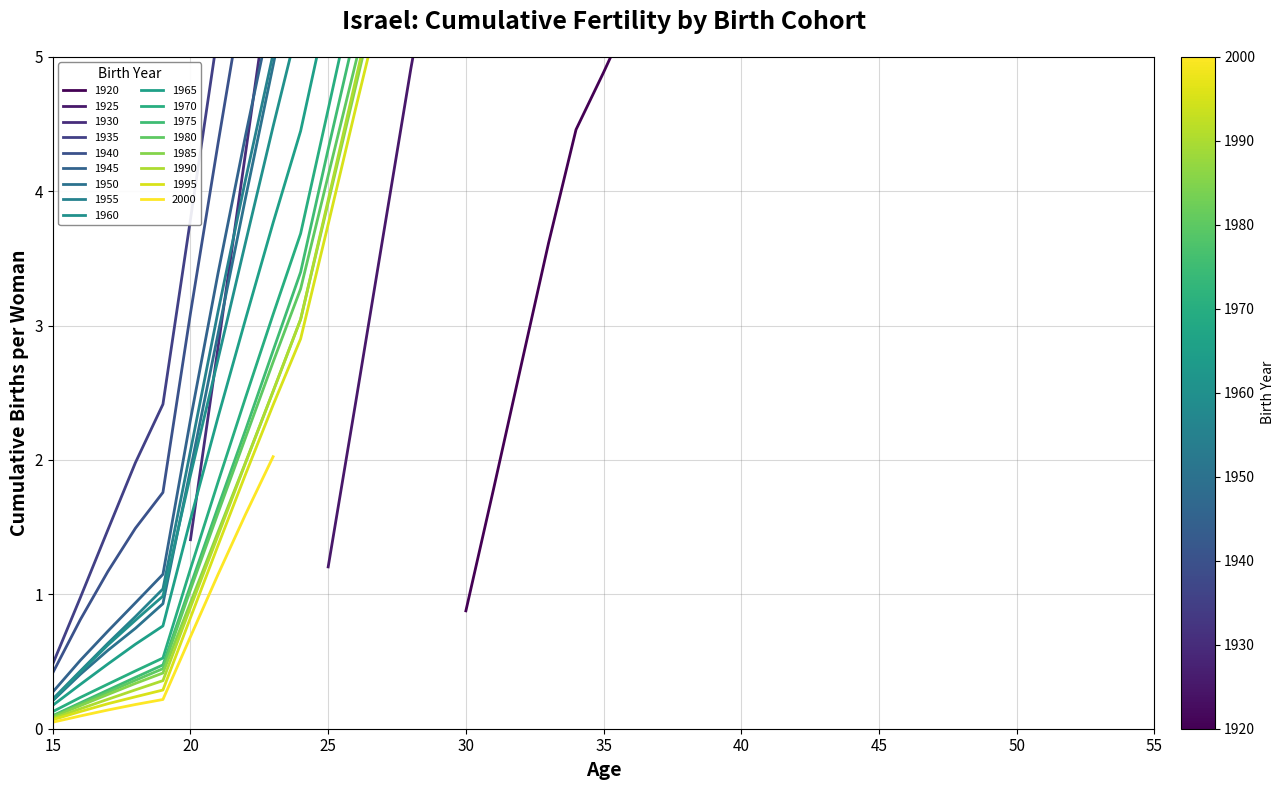

Recreate this plot in Python. (Note: this script raises an exception after producing the figure.)
#!/usr/bin/env python3
"""Generate Israel Fertility Rate visualization - Cumulative births by birth cohort (age on x-axis)"""

import matplotlib.pyplot as plt
import numpy as np

# Israel fertility data (1950-2023)
data = [
    (1950, 0.163, 96.414, 281.26, 240.826, 175.429, 85.34, 31.669, 4.694, 0.344),
    (1951, 0.159, 98.635, 286.051, 245.064, 180.327, 86.77, 32.611, 4.689, 0.328),
    (1952, 0.153, 100.851, 289.632, 248.344, 183.712, 88.206, 33.313, 4.662, 0.312),
    (1953, 0.146, 99.991, 288.998, 247.582, 182.922, 87.915, 32.649, 4.714, 0.322),
    (1954, 0.116, 86.992, 269.375, 229.431, 169.261, 81.175, 27.695, 4.752, 0.379),
    (1955, 0.107, 82.449, 275.207, 233.981, 169.114, 85.118, 27.506, 4.705, 0.392),
    (1956, 0.095, 79.118, 278.68, 241.573, 169.143, 89.09, 25.526, 4.68, 0.397),
    (1957, 0.114, 71.671, 274.189, 245.791, 167.084, 89.257, 23.992, 4.638, 0.417),
    (1958, 0.137, 64.366, 269.417, 249.703, 164.903, 88.9, 22.698, 4.577, 0.432),
    (1959, 0.157, 53.329, 261.985, 260.868, 167.661, 95.834, 27.123, 4.497, 0.391),
    (1960, 0.188, 54.04, 266.673, 258.913, 166.702, 90.258, 28.883, 4.405, 0.419),
    (1961, 0.176, 47.09, 252.532, 247.397, 161.533, 83.265, 28.836, 4.275, 0.439),
    (1962, 0.154, 43.45, 244.731, 246.671, 164.277, 80.016, 28.199, 4.128, 0.447),
    (1963, 0.132, 42.14, 239.292, 248.764, 169.69, 78.964, 28.193, 3.898, 0.43),
    (1964, 0.117, 42.496, 237.698, 255.99, 176.065, 80.815, 28.689, 3.891, 0.413),
    (1965, 0.104, 41.006, 230.189, 255.463, 177.622, 81.851, 28.098, 3.91, 0.394),
    (1966, 0.093, 39.155, 217.779, 245.5, 172.825, 81.21, 25.332, 3.921, 0.372),
    (1967, 0.083, 35.674, 205.236, 236.872, 169.739, 84.242, 23.581, 3.919, 0.34),
    (1968, 0.076, 32.778, 195.544, 225.117, 172.987, 84.879, 22.752, 3.86, 0.343),
    (1969, 0.075, 36.653, 193.236, 219.532, 172.541, 85.099, 21.312, 3.667, 0.32),
    (1970, 0.077, 43.794, 199.843, 220.476, 178.496, 88.186, 21.211, 3.393, 0.287),
    (1971, 0.08, 41.646, 201.772, 225.979, 178.011, 94.349, 24.014, 3.18, 0.235),
    (1972, 0.085, 41.229, 202.452, 225.576, 171.406, 92.164, 24.233, 3.04, 0.225),
    (1973, 0.09, 39.699, 196.818, 213.694, 159.008, 87.858, 22.788, 2.894, 0.215),
    (1974, 0.094, 41.233, 202.252, 214.098, 159.743, 87.646, 22.801, 2.691, 0.206),
    (1975, 0.101, 42.054, 205.439, 210.772, 157.626, 85.759, 21.179, 2.539, 0.206),
    (1976, 0.11, 41.817, 207.116, 211.695, 157.38, 85.735, 21.18, 2.422, 0.192),
    (1977, 0.127, 40.195, 196.761, 205.568, 151.619, 81.072, 19.729, 2.348, 0.182),
    (1978, 0.147, 36.889, 186.983, 195.597, 138.207, 74.374, 18.066, 2.26, 0.181),
    (1979, 0.163, 35.987, 184.692, 196.164, 133.434, 73.608, 16.955, 2.144, 0.167),
    (1980, 0.171, 34.169, 179.736, 197.028, 131.135, 71.779, 16.213, 2.029, 0.166),
    (1981, 0.173, 31.094, 172.65, 192.481, 132.681, 70.232, 15.197, 1.881, 0.174),
    (1982, 0.173, 30.369, 174.12, 195.244, 138, 73.981, 15.578, 1.717, 0.158),
    (1983, 0.181, 29.448, 172.34, 198.539, 141.307, 72.673, 15.885, 1.591, 0.161),
    (1984, 0.166, 27.223, 166.027, 195.52, 140.7, 69.268, 16.515, 1.479, 0.166),
    (1985, 0.151, 24.578, 158.563, 195.088, 141.776, 68.846, 17.137, 1.376, 0.153),
    (1986, 0.133, 21.077, 152.083, 193.692, 141.354, 70.327, 17.528, 1.293, 0.134),
    (1987, 0.108, 19.823, 146.051, 190.847, 138.59, 70.629, 17.54, 1.249, 0.118),
    (1988, 0.094, 19.63, 143.242, 190.317, 138.433, 70.555, 16.434, 1.235, 0.114),
    (1989, 0.08, 19.21, 136.66, 187.705, 136.347, 70.443, 15.783, 1.244, 0.097),
    (1990, 0.086, 18.872, 132.724, 187.773, 139.084, 70.972, 15.519, 1.264, 0.09),
    (1991, 0.087, 19.046, 129.05, 187.49, 138.687, 71.288, 17.234, 1.367, 0.078),
    (1992, 0.08, 19.01, 125.936, 188.961, 144.826, 74.232, 17.904, 1.419, 0.069),
    (1993, 0.069, 18.854, 123.663, 188.057, 146.164, 75.917, 18.239, 1.383, 0.065),
    (1994, 0.052, 18.608, 120.405, 185.223, 147.301, 76.193, 17.753, 1.336, 0.066),
    (1995, 0.04, 18.353, 118.017, 184.804, 147.873, 76.445, 17.459, 1.328, 0.066),
    (1996, 0.039, 18.061, 116.883, 186.281, 152.062, 78.552, 18.217, 1.361, 0.064),
    (1997, 0.04, 17.509, 114.783, 185.868, 155.78, 79.408, 19.225, 1.409, 0.062),
    (1998, 0.042, 17.744, 118.016, 186.881, 157.799, 81.931, 19.919, 1.463, 0.066),
    (1999, 0.041, 17.343, 116.925, 183.016, 156.944, 81.919, 19.896, 1.496, 0.063),
    (2000, 0.033, 17.271, 117.479, 182.943, 160.853, 84.162, 20.755, 1.566, 0.066),
    (2001, 0.028, 16.816, 114.177, 177.531, 158.899, 84.789, 20.935, 1.633, 0.066),
    (2002, 0.026, 16.644, 112.312, 177.058, 160.225, 87.505, 20.942, 1.684, 0.062),
    (2003, 0.024, 16.472, 112.34, 179.332, 162.842, 89.559, 22.185, 1.746, 0.059),
    (2004, 0.02, 15.523, 108.996, 172.974, 159.655, 89.127, 22.243, 1.828, 0.06),
    (2005, 0.017, 15.006, 104.813, 168.469, 157.476, 89.567, 22.666, 1.928, 0.059),
    (2006, 0.015, 14.51, 104.883, 168.165, 161.301, 93.415, 23.3, 2.013, 0.06),
    (2007, 0.009, 14.149, 103.742, 168.462, 165.141, 95.03, 23.691, 2.056, 0.062),
    (2008, 0.008, 14.044, 105.809, 169.469, 168.66, 97.275, 24.421, 2.112, 0.063),
    (2009, 0.007, 13.728, 107.213, 169.891, 171.339, 99.383, 25.911, 2.197, 0.063),
    (2010, 0.006, 13.21, 109.084, 173.661, 176.324, 104.479, 27.625, 2.331, 0.061),
    (2011, 0.006, 12.286, 106.878, 172.993, 175.975, 104.559, 28.391, 2.471, 0.066),
    (2012, 0.005, 11.634, 108.055, 175.124, 178.477, 106.097, 29.429, 2.588, 0.07),
    (2013, 0.004, 10.315, 106.381, 174.831, 178.13, 105.786, 29.626, 2.739, 0.078),
    (2014, 0.004, 10.092, 107.092, 177.017, 181.497, 108.075, 29.64, 2.88, 0.083),
    (2015, 0.004, 9.672, 107.644, 177.802, 181.793, 107.858, 30.81, 3.042, 0.089),
    (2016, 0.003, 9.277, 107.527, 179.246, 183.248, 108.389, 31.872, 3.249, 0.1),
    (2017, 0.003, 8.863, 106.028, 179.55, 185.029, 109.966, 31.783, 3.39, 0.109),
    (2018, 0.004, 8.186, 102.993, 178.936, 183.901, 110.911, 31.724, 3.481, 0.112),
    (2019, 0.004, 7.481, 98.537, 175.163, 179.538, 110.35, 31.292, 3.615, 0.119),
    (2020, 0.003, 6.918, 93.475, 170.352, 175.679, 106.907, 29.79, 3.662, 0.132),
    (2021, 0.003, 6.759, 92.579, 172.882, 183.815, 112.417, 31.005, 3.737, 0.127),
    (2022, 0.002, 6.737, 89.542, 168.906, 179.496, 108.412, 29.715, 3.783, 0.14),
    (2023, 0.002, 6.204, 85.715, 163.682, 173.816, 103.803, 28.182, 3.743, 0.148),
]

# Age group midpoints and their column indices
age_groups = [
    (12, 1), (17, 2), (22, 3), (27, 4), (32, 5),
    (37, 6), (42, 7), (47, 8), (52, 9),
]

# Create a dictionary for quick lookup
data_dict = {d[0]: d[1:] for d in data}
years = [d[0] for d in data]
min_year, max_year = min(years), max(years)

# Calculate cumulative births for each birth cohort (with age on x-axis)
cohort_data = {}

for birth_year in range(1898, 2012):
    cohort_ages = []
    cohort_cumulative = []
    cumulative = 0

    for year in range(min_year, max_year + 1):
        age = year - birth_year

        # Find the appropriate age group
        fertility_rate = 0
        for age_mid, col_idx in age_groups:
            if age_mid - 2 <= age <= age_mid + 2:
                if year in data_dict:
                    fertility_rate = data_dict[year][col_idx - 1] * 5 / 1000
                break

        cumulative += fertility_rate
        if cumulative > 0:
            cohort_ages.append(age)
            cohort_cumulative.append(cumulative)

    if len(cohort_ages) >= 5:
        cohort_data[birth_year] = (cohort_ages, cohort_cumulative)

# Create figure
fig, ax = plt.subplots(figsize=(14, 8), facecolor='white')
ax.set_facecolor('white')

# Color map for birth cohorts
cmap = plt.cm.viridis
birth_years_to_plot = sorted([by for by in cohort_data.keys() if 1920 <= by <= 2000])

# Select cohorts to plot (every 5 years)
selected_cohorts = [by for by in birth_years_to_plot if by % 5 == 0]

# Normalize colors
norm = plt.Normalize(min(selected_cohorts), max(selected_cohorts))

for birth_year in selected_cohorts:
    if birth_year in cohort_data:
        ages_plot, cumulative = cohort_data[birth_year]
        color = cmap(norm(birth_year))
        ax.plot(ages_plot, cumulative, label=str(birth_year), color=color, linewidth=2)

# Styling
ax.set_xlabel('Age', fontsize=14, fontweight='bold')
ax.set_ylabel('Cumulative Births per Woman', fontsize=14, fontweight='bold')
ax.set_title('Israel: Cumulative Fertility by Birth Cohort', fontsize=18, fontweight='bold', pad=20)

# Legend
legend = ax.legend(title='Birth Year', loc='upper left', fontsize=8, title_fontsize=10,
                   framealpha=0.9, edgecolor='gray', ncol=2)

# Grid
ax.grid(True, alpha=0.3, linestyle='-', color='gray')
ax.set_axisbelow(True)

# Set axis limits
ax.set_xlim(15, 55)
ax.set_ylim(0, 5)

# Tick styling
ax.tick_params(axis='both', which='major', labelsize=11)

# Add colorbar
sm = plt.cm.ScalarMappable(cmap=cmap, norm=norm)
sm.set_array([])
cbar = plt.colorbar(sm, ax=ax, label='Birth Year', pad=0.02)

plt.tight_layout()

# Save
plt.savefig('/home/<user>/fertility/israel-fertility-map.png',
            dpi=150, facecolor='white', edgecolor='none', bbox_inches='tight')

print("PNG saved to: /home/<user>/fertility/israel-fertility-map.png")
